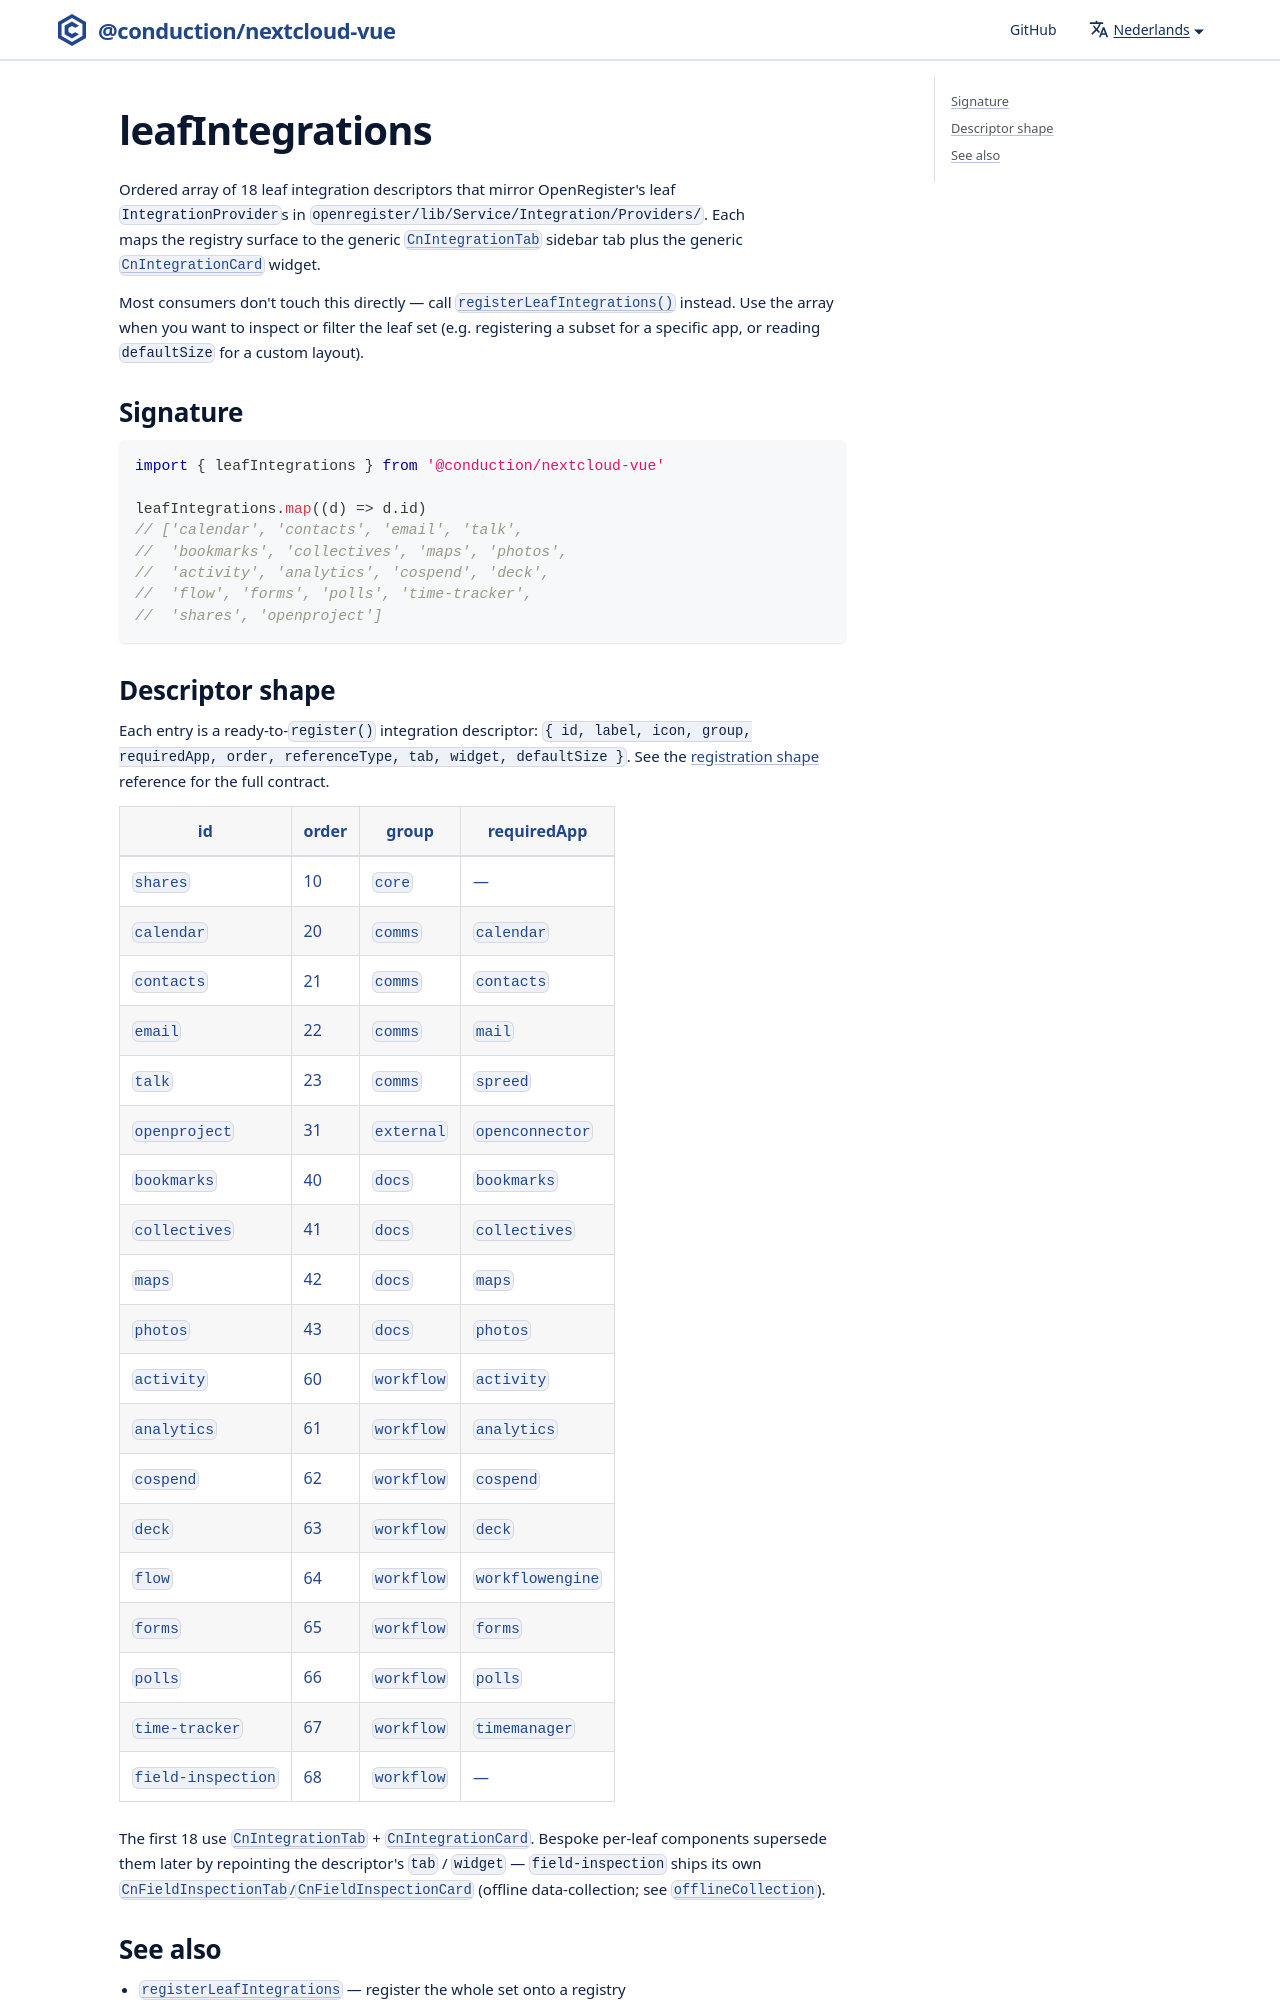

repository: ConductionNL/nextcloud-vue · page: nl/docs/utilities/leaf-integrations/index.html · generator: docusaurus

# leafIntegrations

Ordered array of 18 leaf integration descriptors that mirror OpenRegister's leaf `IntegrationProvider`s in `openregister/lib/Service/Integration/Providers/`. Each maps the registry surface to the generic [`CnIntegrationTab`](../components/cn-integration-tab.md) sidebar tab plus the generic [`CnIntegrationCard`](../components/cn-integration-card.md) widget.
